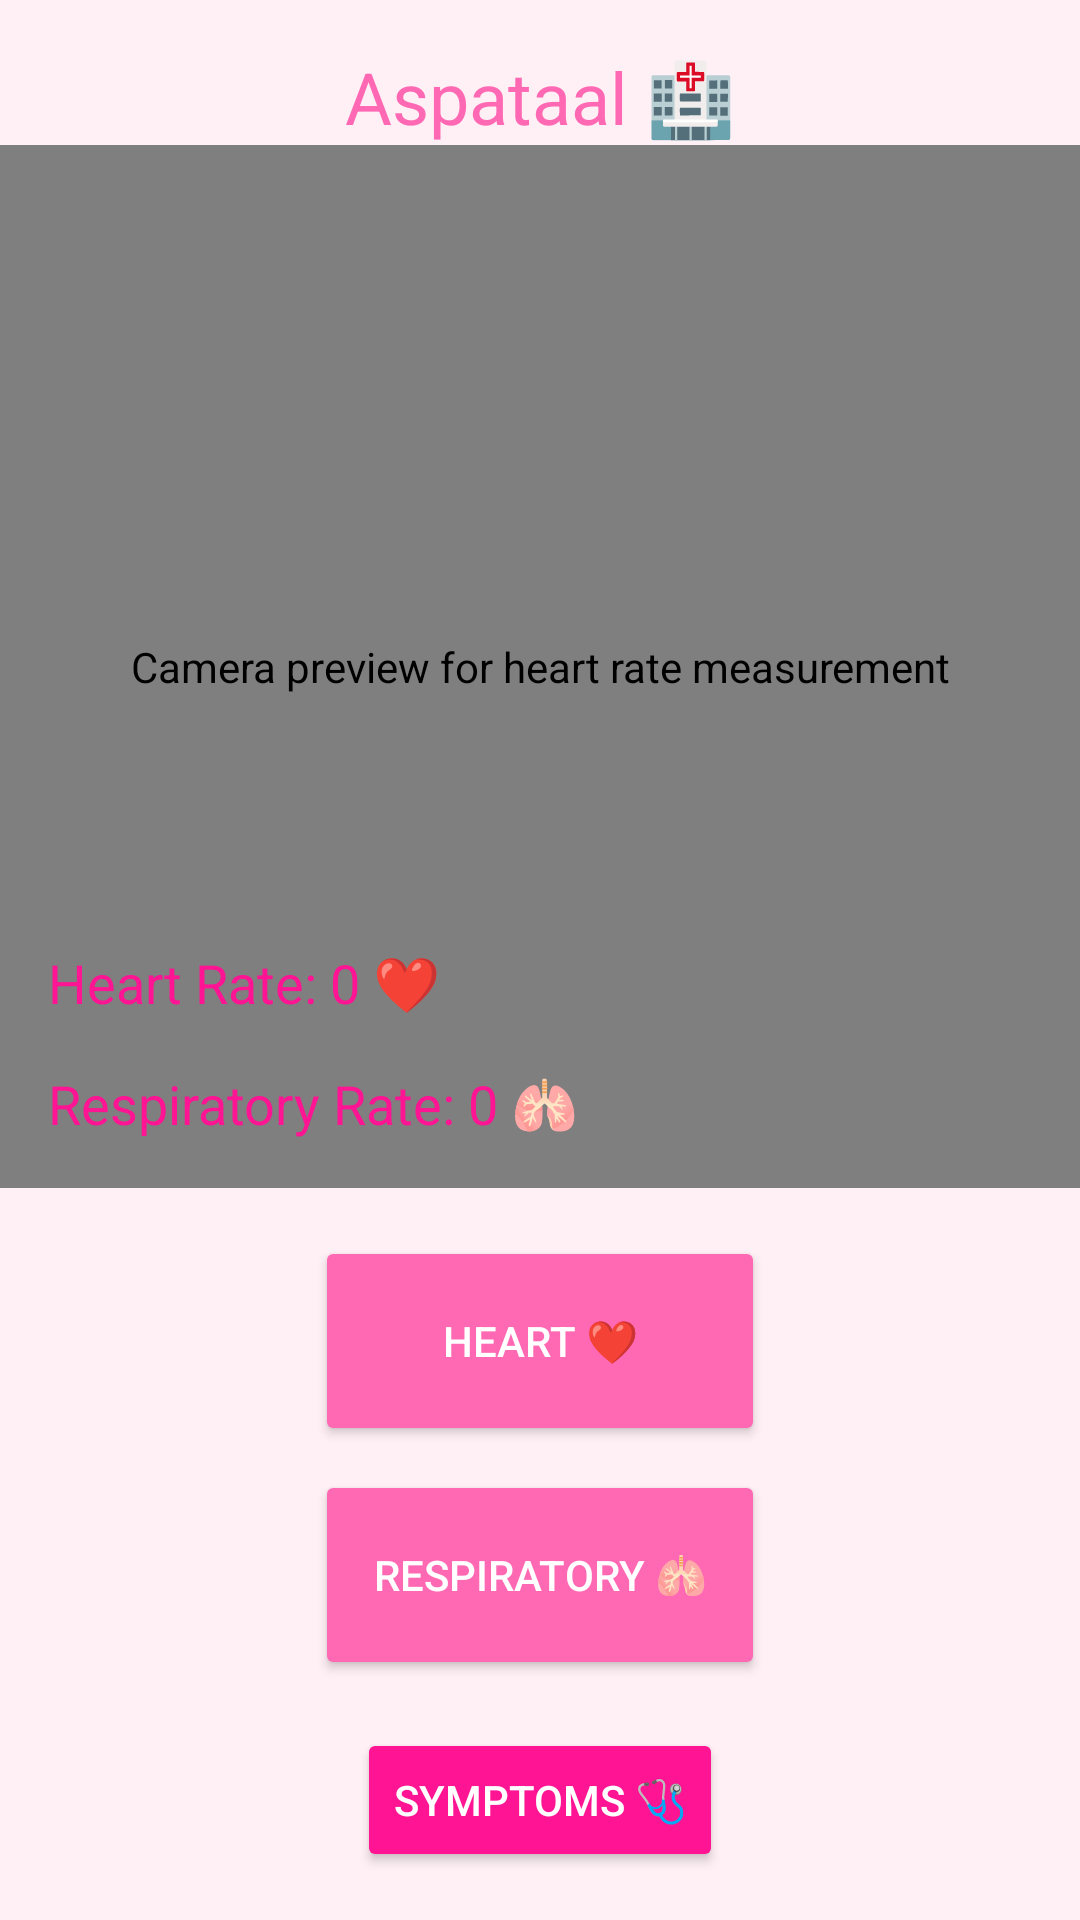

Write the Android layout XML for this screen, with the resource values it uses.
<!-- AndroidManifest.xml: application theme Theme.ContextMonitor -->
<!-- res/layout/activity_main.xml -->
<?xml version="1.0" encoding="utf-8"?>
<androidx.constraintlayout.widget.ConstraintLayout
    xmlns:android="http://schemas.android.com/apk/res/android"
    xmlns:app="http://schemas.android.com/apk/res-auto"
    xmlns:tools="http://schemas.android.com/tools"
    android:id="@+id/main"
    android:layout_width="match_parent"
    android:layout_height="match_parent"
    android:background="#FFF0F5"
    tools:context=".MainActivity">

    <androidx.camera.view.PreviewView
        android:id="@+id/viewFinder"
        android:layout_width="0dp"
        android:layout_height="0dp"
        android:layout_marginBottom="16dp"
        app:layout_constraintBottom_toTopOf="@+id/button_heart_rate"
        app:layout_constraintEnd_toEndOf="parent"
        app:layout_constraintStart_toStartOf="parent"
        app:layout_constraintTop_toBottomOf="@+id/textView_status"
        android:contentDescription="Camera preview for heart rate measurement"/>

    <TextView
        android:id="@+id/textView_status"
        android:layout_width="wrap_content"
        android:layout_height="wrap_content"
        android:layout_marginTop="16dp"
        android:gravity="center"
        android:text="Aspataal 🏥"
        android:textSize="24sp"
        android:textColor="#FF69B4"
        app:layout_constraintEnd_toEndOf="parent"
        app:layout_constraintStart_toStartOf="parent"
        app:layout_constraintTop_toTopOf="parent" />

    <TextView
        android:id="@+id/text_view_heart"
        android:layout_width="wrap_content"
        android:layout_height="wrap_content"
        android:text="Heart Rate: 0 ❤️"
        android:textSize="18sp"
        android:textColor="#FF1493"
        android:layout_margin="16dp"
        app:layout_constraintBottom_toTopOf="@+id/text_view_respiratory"
        app:layout_constraintStart_toStartOf="@+id/viewFinder" />

    <TextView
        android:id="@+id/text_view_respiratory"
        android:layout_width="wrap_content"
        android:layout_height="wrap_content"
        android:text="Respiratory Rate: 0 🫁"
        android:textSize="18sp"
        android:textColor="#FF1493"
        android:layout_marginBottom="16dp"
        app:layout_constraintBottom_toBottomOf="@+id/viewFinder"
        app:layout_constraintStart_toStartOf="@+id/text_view_heart" />

    <Button
        android:id="@+id/button_heart_rate"
        android:layout_width="150dp"
        android:layout_height="70dp"
        android:layout_marginBottom="8dp"
        android:text="Heart ❤️"
        android:contentDescription="Measure heart rate"
        android:backgroundTint="#FF69B4"
        android:textColor="#FFFFFF"
        app:layout_constraintBottom_toTopOf="@+id/button_respiratory_rate"
        app:layout_constraintEnd_toEndOf="parent"
        app:layout_constraintStart_toStartOf="parent" />

    <Button
        android:id="@+id/button_respiratory_rate"
        android:layout_width="150dp"
        android:layout_height="70dp"
        android:layout_marginBottom="16dp"
        android:text="Respiratory 🫁"
        android:contentDescription="Measure respiratory rate"
        android:backgroundTint="#FF69B4"
        android:textColor="#FFFFFF"
        app:layout_constraintBottom_toTopOf="@+id/button_symptoms"
        app:layout_constraintEnd_toEndOf="parent"
        app:layout_constraintStart_toStartOf="parent" />

    <Button
        android:id="@+id/button_symptoms"
        android:layout_width="wrap_content"
        android:layout_height="wrap_content"
        android:text="Symptoms 🩺"
        android:contentDescription="Proceed to symptoms screen"
        android:backgroundTint="#FF1493"
        android:textColor="#FFFFFF"
        android:layout_marginBottom="16dp"
        app:layout_constraintBottom_toBottomOf="parent"
        app:layout_constraintEnd_toEndOf="parent"
        app:layout_constraintStart_toStartOf="parent" />

</androidx.constraintlayout.widget.ConstraintLayout>
<!-- resources referenced by this layout -->
<resources>
  <style name="Theme.ContextMonitor" parent="Base.Theme.ContextMonitor" />
  <style name="Base.Theme.ContextMonitor" parent="Theme.Material3.DayNight.NoActionBar">
          
          
      </style>
</resources>
